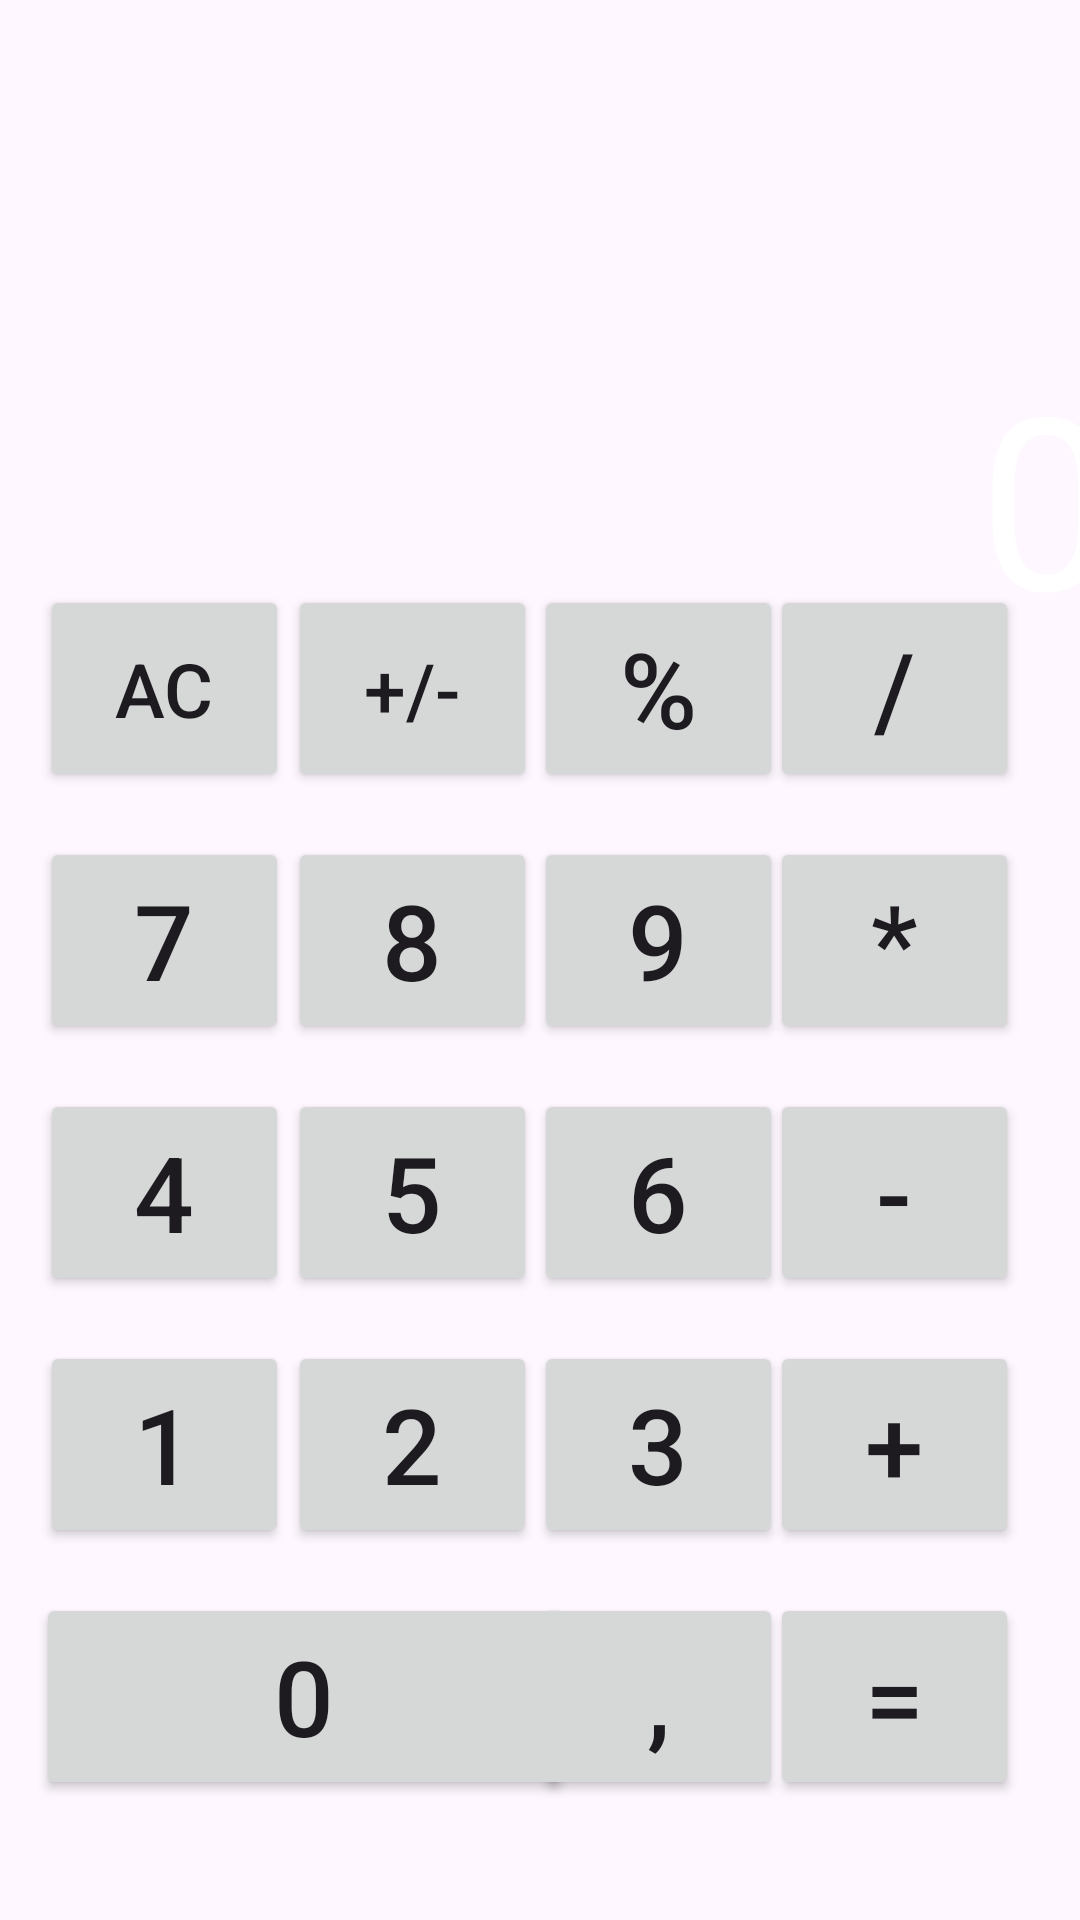

Reconstruct the res/layout file that produces this screen, plus the resources it refers to.
<!-- AndroidManifest.xml: application theme Theme.First_Android -->
<!-- res/layout/calculator.xml -->
<?xml version="1.0" encoding="utf-8"?>
<androidx.constraintlayout.widget.ConstraintLayout
        xmlns:android="http://schemas.android.com/apk/res/android"
        xmlns:tools="http://schemas.android.com/tools"
        android:layout_width="match_parent"
        android:layout_height="match_parent"
        xmlns:app="http://schemas.android.com/apk/res-auto">

    <TextView
            android:id="@+id/resultTextView"
            android:layout_width="393dp"
            android:layout_height="112dp"
            android:gravity="end"
            android:textSize="80sp"
            android:textColor="@color/white"
            android:padding="8dp"
            android:text="@string/button_0"
            app:layout_constraintTop_toTopOf="parent"
            app:layout_constraintStart_toStartOf="parent"
            app:layout_constraintEnd_toEndOf="parent" android:layout_marginTop="104dp"
            app:layout_constraintHorizontal_bias="0.428"/>
    <Button
            android:text="@string/equals_button"
            android:layout_width="83dp"
            android:layout_height="69dp"
            android:textSize="35sp"
            android:id="@+id/equals_button"
            app:layout_constraintEnd_toEndOf="parent"
            app:layout_constraintBottom_toBottomOf="parent"
            app:layout_constraintStart_toStartOf="parent"
            app:layout_constraintHorizontal_bias="0.926"
            android:layout_marginBottom="40dp"
            android:onClick="onEqualsClick"/>
    <Button
            android:text="@string/komma_button"
            android:layout_width="83dp"
            android:layout_height="69dp"
            android:id="@+id/numKomma"
            android:textSize="35sp"

            app:layout_constraintEnd_toEndOf="parent"
            app:layout_constraintBottom_toBottomOf="parent"
            app:layout_constraintStart_toStartOf="parent"
            app:layout_constraintHorizontal_bias="0.643"
            android:layout_marginBottom="40dp"/>
    <Button
            android:text="@string/ac_button"
            android:layout_width="83dp"
            android:layout_height="69dp"
            android:textSize="25sp"
            android:id="@+id/clear_button"

            app:layout_constraintEnd_toEndOf="parent"
            app:layout_constraintBottom_toBottomOf="parent"
            app:layout_constraintStart_toStartOf="parent"
            app:layout_constraintHorizontal_bias="0.048"
            android:layout_marginBottom="376dp"
            android:onClick="onClearClick"/>
    <Button
            android:text="@string/prozent_button"
            android:layout_width="83dp"
            android:layout_height="69dp"
            android:textSize="35sp"
            android:id="@+id/nol16"

            app:layout_constraintEnd_toEndOf="parent"
            app:layout_constraintBottom_toBottomOf="parent"
            app:layout_constraintStart_toStartOf="parent"
            app:layout_constraintHorizontal_bias="0.643"
            android:layout_marginBottom="376dp"/>
    <Button
            android:text="@string/divide_button"
            android:layout_width="83dp"
            android:layout_height="69dp"
            android:textSize="35sp"
            android:id="@+id/divide_button"

            app:layout_constraintEnd_toEndOf="parent"
            app:layout_constraintBottom_toBottomOf="parent"
            app:layout_constraintStart_toStartOf="parent"
            app:layout_constraintHorizontal_bias="0.926"
            android:layout_marginBottom="376dp"
            android:onClick="onOperatorClick"/>
    <Button
            android:text="@string/plus_minus_button"
            android:layout_width="83dp"
            android:layout_height="69dp"
            android:textSize="25sp"
            android:id="@+id/nol15"

            app:layout_constraintEnd_toEndOf="parent"
            app:layout_constraintBottom_toBottomOf="parent"
            app:layout_constraintStart_toStartOf="parent"
            app:layout_constraintHorizontal_bias="0.347"
            android:layout_marginBottom="376dp"/>
    <Button
            android:text="@string/button_8"
            android:layout_width="83dp"
            android:layout_height="69dp"
            android:textSize="35sp"
            android:id="@+id/num8"

            app:layout_constraintEnd_toEndOf="parent"
            app:layout_constraintBottom_toBottomOf="parent"
            app:layout_constraintStart_toStartOf="parent"
            app:layout_constraintHorizontal_bias="0.347"
            android:layout_marginBottom="292dp"
            android:onClick="onNumberClick"/>
    <Button
            android:text="@string/button_9"
            android:layout_width="83dp"
            android:layout_height="69dp"
            android:textSize="35sp"
            android:id="@+id/num9"

            app:layout_constraintEnd_toEndOf="parent"
            app:layout_constraintBottom_toBottomOf="parent"
            app:layout_constraintStart_toStartOf="parent"
            app:layout_constraintHorizontal_bias="0.643"
            android:layout_marginBottom="292dp"
            android:onClick="onNumberClick"/>
    <Button
            android:text="@string/button_7"
            android:layout_width="83dp"
            android:layout_height="69dp"
            android:textSize="35sp"
            android:id="@+id/num7"
            app:layout_constraintEnd_toEndOf="parent"
            app:layout_constraintBottom_toBottomOf="parent"
            app:layout_constraintStart_toStartOf="parent"
            app:layout_constraintHorizontal_bias="0.048"
            android:layout_marginBottom="292dp"
            android:onClick="onNumberClick"/>
    <Button
            android:text="@string/multiple_button"
            android:layout_width="83dp"
            android:layout_height="69dp"
            android:textSize="35sp"
            android:id="@+id/multiple_button"

            app:layout_constraintEnd_toEndOf="parent"
            app:layout_constraintBottom_toBottomOf="parent"
            app:layout_constraintStart_toStartOf="parent"
            app:layout_constraintHorizontal_bias="0.926"
            android:layout_marginBottom="292dp"
            android:onClick="onOperatorClick"/>
    <Button
            android:text="@string/button_5"
            android:layout_width="83dp"
            android:layout_height="69dp"
            android:textSize="35sp"
            android:id="@+id/num5"

            app:layout_constraintEnd_toEndOf="parent"
            app:layout_constraintBottom_toBottomOf="parent"
            app:layout_constraintStart_toStartOf="parent"
            app:layout_constraintHorizontal_bias="0.347"
            android:layout_marginBottom="208dp"
            android:onClick="onNumberClick"/>
    <Button
            android:text="@string/button_6"
            android:layout_width="83dp"
            android:layout_height="69dp"
            android:textSize="35sp"
            android:id="@+id/num6"

            app:layout_constraintEnd_toEndOf="parent"
            app:layout_constraintBottom_toBottomOf="parent"
            app:layout_constraintStart_toStartOf="parent"
            app:layout_constraintHorizontal_bias="0.643"
            android:layout_marginBottom="208dp"
            android:onClick="onNumberClick"/>
    <Button
            android:text="@string/button_4"
            android:layout_width="83dp"
            android:layout_height="69dp"
            android:textSize="35sp"
            android:id="@+id/num4"

            app:layout_constraintEnd_toEndOf="parent"
            app:layout_constraintBottom_toBottomOf="parent"
            app:layout_constraintStart_toStartOf="parent"
            app:layout_constraintHorizontal_bias="0.048"
            android:layout_marginBottom="208dp"
            android:onClick="onNumberClick"/>
    <Button
            android:text="@string/minus_button"
            android:layout_width="83dp"
            android:layout_height="69dp"
            android:textSize="35sp"
            android:id="@+id/minus_button"

            app:layout_constraintEnd_toEndOf="parent"
            app:layout_constraintBottom_toBottomOf="parent"
            app:layout_constraintStart_toStartOf="parent"
            app:layout_constraintHorizontal_bias="0.926"
            android:layout_marginBottom="208dp"
            android:onClick="onOperatorClick"/>
    <Button
            android:text="@string/button_3"
            android:layout_width="83dp"
            android:layout_height="69dp"
            android:textSize="35sp"
            android:id="@+id/num3"

            app:layout_constraintEnd_toEndOf="parent"
            app:layout_constraintBottom_toBottomOf="parent"
            app:layout_constraintStart_toStartOf="parent"
            app:layout_constraintHorizontal_bias="0.643"
            android:layout_marginBottom="124dp"
            android:onClick="onNumberClick"/>
    <Button
            android:text="@string/button_2"
            android:layout_width="83dp"
            android:layout_height="69dp"
            android:textSize="35sp"
            android:id="@+id/num2"

            app:layout_constraintEnd_toEndOf="parent"
            app:layout_constraintBottom_toBottomOf="parent"
            app:layout_constraintStart_toStartOf="parent"
            app:layout_constraintHorizontal_bias="0.347"
            android:layout_marginBottom="124dp"
            android:onClick="onNumberClick"/>
    <Button
            android:text="@string/button_1"
            android:layout_width="83dp"
            android:layout_height="69dp"
            android:textSize="35sp"
            android:id="@+id/num1"

            app:layout_constraintEnd_toEndOf="parent"
            app:layout_constraintBottom_toBottomOf="parent"
            app:layout_constraintStart_toStartOf="parent"
            app:layout_constraintHorizontal_bias="0.048"
            android:layout_marginBottom="124dp"
            android:onClick="onNumberClick"/>
    <Button
            android:text="@string/plus_button"
            android:layout_width="83dp"
            android:layout_height="69dp"
            android:textSize="35sp"
            android:id="@+id/plus_button"

            app:layout_constraintEnd_toEndOf="parent"
            app:layout_constraintBottom_toBottomOf="parent"
            app:layout_constraintStart_toStartOf="parent"
            app:layout_constraintHorizontal_bias="0.926"
            android:layout_marginBottom="124dp"
            android:onClick="onOperatorClick"/>
    <Button
            android:text="@string/button_0"
            android:layout_width="179dp"
            android:layout_height="69dp"
            android:textSize="35sp"
            android:id="@+id/num0"

            app:layout_constraintEnd_toEndOf="parent"
            app:layout_constraintBottom_toBottomOf="parent"
            app:layout_constraintStart_toStartOf="parent"
            app:layout_constraintHorizontal_bias="0.066"
            android:layout_marginBottom="40dp"
            android:onClick="onNumberClick"/>
</androidx.constraintlayout.widget.ConstraintLayout>
<!-- resources referenced by this layout -->
<resources>
  <string name="ac_button">AC</string>
  <string name="button_0">0</string>
  <string name="button_1">1</string>
  <string name="button_2">2</string>
  <string name="button_3">3</string>
  <string name="button_4">4</string>
  <string name="button_5">5</string>
  <string name="button_6">6</string>
  <string name="button_7">7</string>
  <string name="button_8">8</string>
  <string name="button_9">9</string>
  <string name="divide_button">/</string>
  <string name="equals_button">=</string>
  <string name="komma_button">,</string>
  <string name="minus_button">-</string>
  <string name="multiple_button">*</string>
  <string name="plus_button">+</string>
  <string name="plus_minus_button">+/-</string>
  <string name="prozent_button">%</string>
  <style name="Theme.First_Android" parent="Base.Theme.First_Android" />
  <style name="Base.Theme.First_Android" parent="Theme.Material3.DayNight.NoActionBar">
          
          
      </style>
  <!-- not gathered from this repository: default colours our renderer supplied (Android Studio template values) -->
  <color name="white">#FFFFFFFF</color>
</resources>
